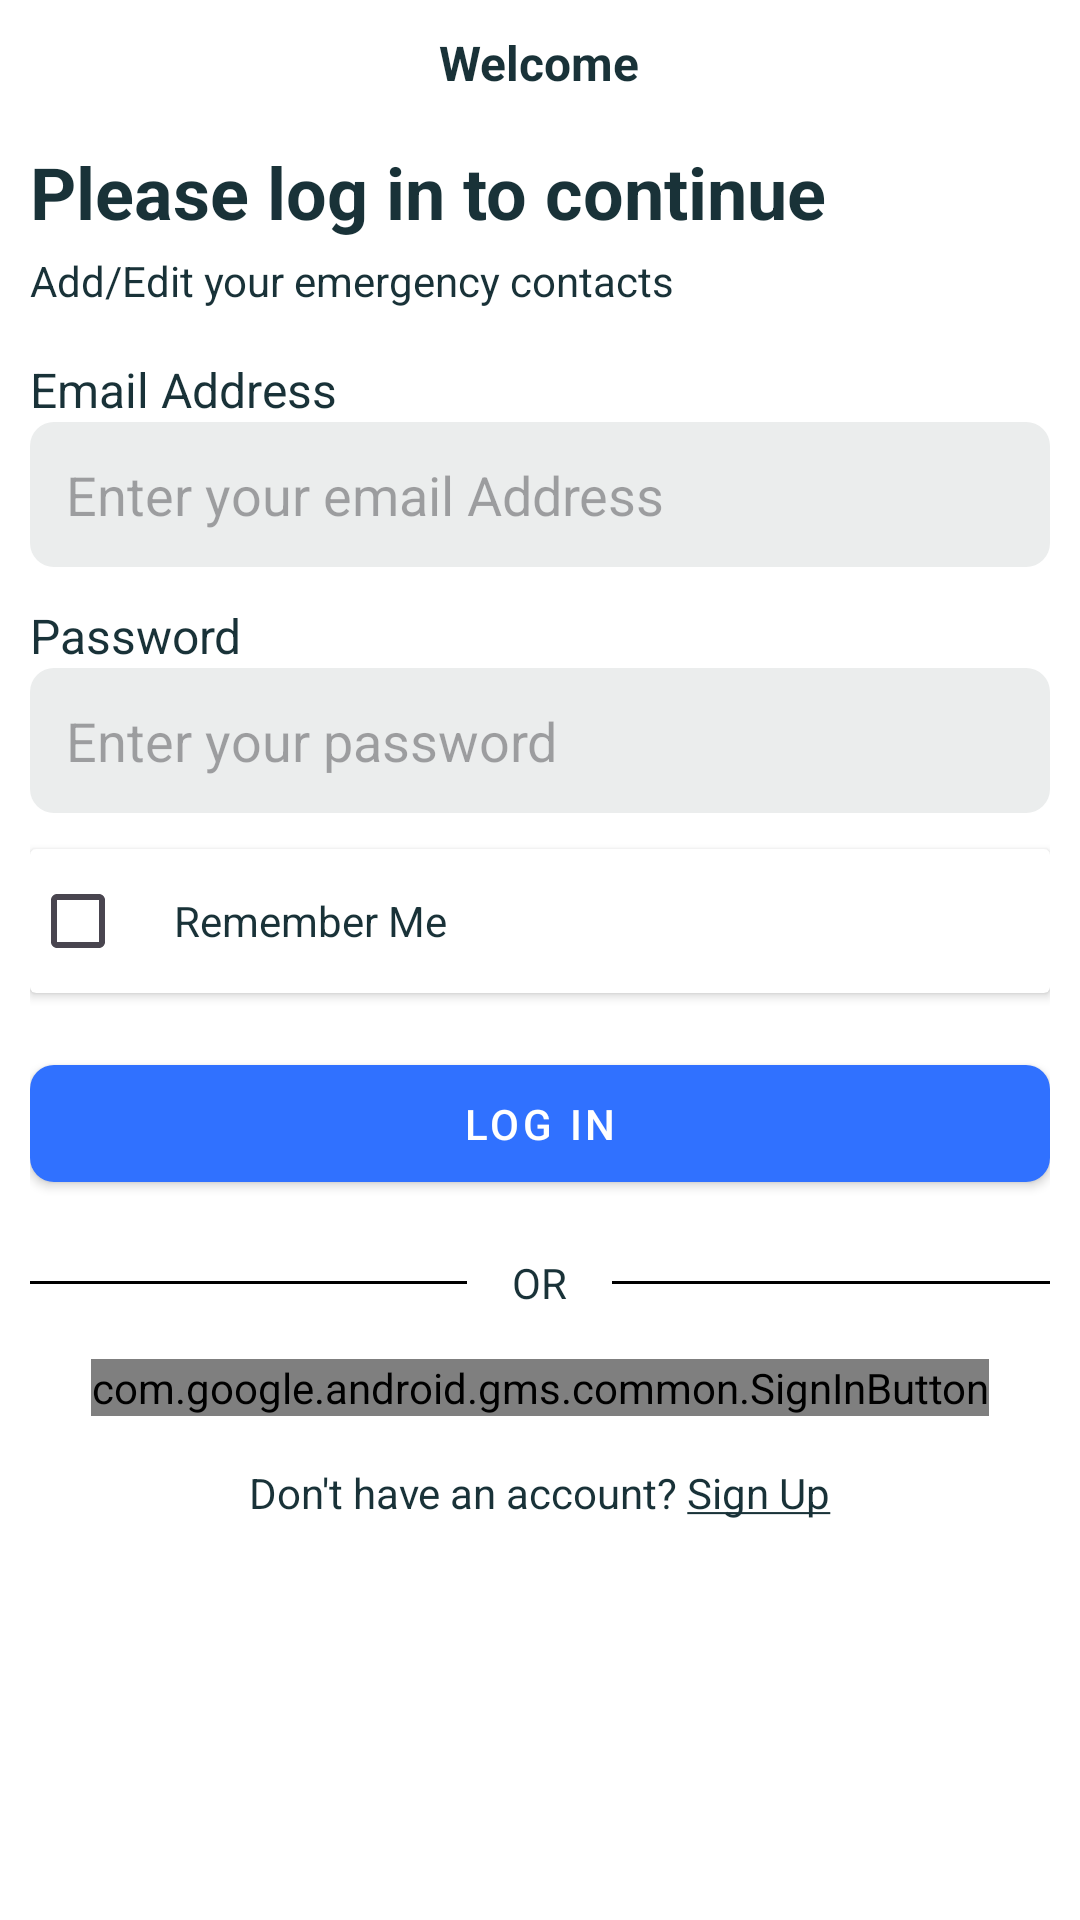

The Android layout XML behind this screen, and the referenced resources:
<!-- AndroidManifest.xml: activity theme Theme.KKRakshaKavach -->
<!-- res/layout/activity_login.xml -->
<?xml version="1.0" encoding="utf-8"?>
<ScrollView xmlns:android="http://schemas.android.com/apk/res/android"
    xmlns:tools="http://schemas.android.com/tools"
    android:layout_width="match_parent"
    android:layout_height="match_parent"
    android:padding="10dp"
    android:fitsSystemWindows="true"
    tools:context=".LoginActivity">

    <LinearLayout
        android:layout_width="match_parent"
        android:layout_height="match_parent"
        android:orientation="vertical">

        <TextView
            android:layout_width="wrap_content"
            android:layout_height="wrap_content"
            android:layout_gravity="center"
            android:layout_marginBottom="16dp"
            android:text="Welcome"
            android:textSize="16sp"
            android:textStyle="bold" />

        <TextView
            android:layout_width="wrap_content"
            android:layout_height="wrap_content"
            android:layout_marginBottom="4dp"
            android:text="Please log in to continue"
            android:textSize="24sp"
            android:textStyle="bold" />

        <TextView
            android:layout_width="wrap_content"
            android:layout_height="wrap_content"
            android:layout_marginBottom="16dp"
            android:text="@string/emergency_des"
            android:textSize="14sp" />
        
        <TextView
            android:layout_width="wrap_content"
            android:layout_height="wrap_content"
            android:text="Email Address"
            android:textSize="16sp" />

        <EditText
            android:id="@+id/emailField"
            android:layout_width="match_parent"
            android:layout_height="wrap_content"
            android:layout_marginBottom="12dp"
            android:hint="Enter your email Address"
            android:inputType="textPersonName" />


        
        <TextView
            android:layout_width="wrap_content"
            android:layout_height="wrap_content"
            android:text="Password"
            android:textSize="16sp" />

        <EditText
            android:id="@+id/passwordField"
            android:layout_width="match_parent"
            android:layout_height="wrap_content"
            android:layout_marginBottom="12dp"
            android:hint="Enter your password"
            android:inputType="textPassword" />


        <androidx.cardview.widget.CardView
            android:layout_width="match_parent"
            android:layout_height="wrap_content">

            <LinearLayout
                android:layout_width="match_parent"
                android:layout_height="wrap_content"
                android:orientation="horizontal">

                <CheckBox
                    android:layout_width="wrap_content"
                    android:layout_height="wrap_content" />

                <TextView
                    android:layout_width="wrap_content"
                    android:layout_height="wrap_content"
                    android:text="Remember Me"

                    />
            </LinearLayout>


        </androidx.cardview.widget.CardView>

        
        <com.google.android.material.button.MaterialButton
            android:layout_width="match_parent"
            android:layout_height="wrap_content"
            android:layout_marginTop="18dp"
            android:padding="10dp"
            android:text="Log In" />

        <LinearLayout
            android:layout_width="match_parent"
            android:layout_height="wrap_content"
            android:gravity="center_vertical"
            android:layout_marginTop="18dp"
            android:orientation="horizontal">

            <View
                android:layout_width="0dp"
                android:layout_height="1dp"
                android:layout_weight="3"

                android:background="@color/black" />

            <TextView
                android:layout_width="0dp"
                android:layout_height="wrap_content"
                android:layout_weight="1"
                android:gravity="center_horizontal"
                android:text="OR"

                />

            <View
                android:layout_width="0dp"
                android:layout_height="1dp"
                android:layout_weight="3"

                android:background="@color/black" />
        </LinearLayout>
        
        <com.google.android.gms.common.SignInButton
            android:id="@+id/google_sign_in_button"
            android:layout_width="wrap_content"
            android:layout_height="wrap_content"
            android:layout_gravity="center_horizontal"
            android:layout_marginTop="16dp" />

        <TextView
            android:layout_width="wrap_content"
            android:layout_height="wrap_content"
            android:text="@string/signup_text"
            android:layout_marginTop="16dp"
            android:layout_gravity="center_horizontal"
            />
    </LinearLayout>
</ScrollView>
<!-- resources referenced by this layout -->
<resources>
  <color name="black">#FF000000</color>
  <string name="emergency_des">Add/Edit your emergency contacts</string>
  <string name="signup_text">Don\'t have an account? <u>Sign Up</u></string>
  <style name="Theme.KKRakshaKavach" parent="Base.Theme.KKRakshaKavach" />
  <style name="Base.Theme.KKRakshaKavach" parent="Theme.Material3.DayNight.NoActionBar">
          
          <item name="colorPrimary">@color/primary</item>
          <item name="colorSecondary">@color/secondary</item>
          <item name="android:textColor">@color/textColor</item>
          <item name="android:colorBackground">@color/white</item>
          <item name="materialButtonStyle">@style/AppTheme.Button</item>
          <item name="editTextStyle">@style/AppTheme.EditText</item>
  
      </style>
  <color name="primary">#3071FF</color>
  <color name="secondary">#F6F8F9</color>
  <color name="textColor">#193238</color>
  <color name="white">#FFFFFFFF</color>
  <style name="AppTheme.Button" parent="Widget.MaterialComponents.Button">
          <item name="cornerRadius">8dp</item>
          <item name="backgroundTint">@color/primary</item>
          <item name="android:textColor">@color/white</item>
      </style>
  <style name="AppTheme.EditText" parent="Widget.AppCompat.EditText">
          <item name="android:background">@drawable/rounded_edit_text_background</item>
          <item name="android:textColor">#7E8A8C</item>
          <item name="android:padding">12dp</item>
  
      </style>
  <!-- drawable rounded_edit_text_background (drawable) -->
  <?xml version="1.0" encoding="utf-8"?>
  <shape xmlns:android="http://schemas.android.com/apk/res/android"
      android:shape="rectangle">
      <corners android:radius="8dp" />
      <solid android:color="#EBEDED" />
  </shape>
</resources>
